Dataset: Dataset_split (GitHub, springboardmentor0430s/CircuitGuard). Classes: mousebite, open circuit, pinhole, short circuit, spur, spurious copper.

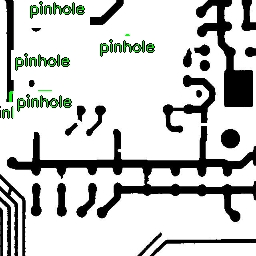
Label: short circuit

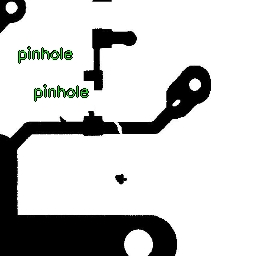
Label: spurious copper

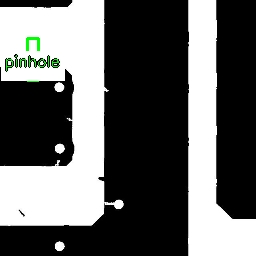
Label: mousebite

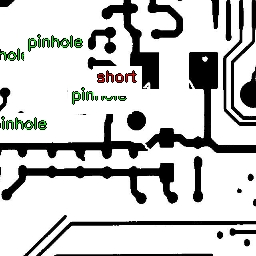
Label: open circuit

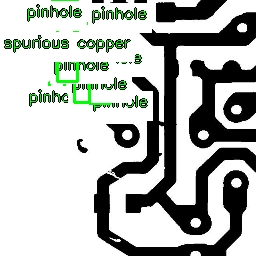
Label: mousebite

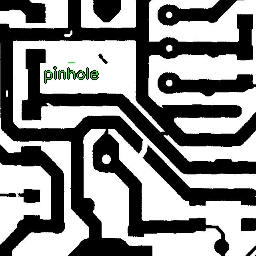
Label: pinhole
